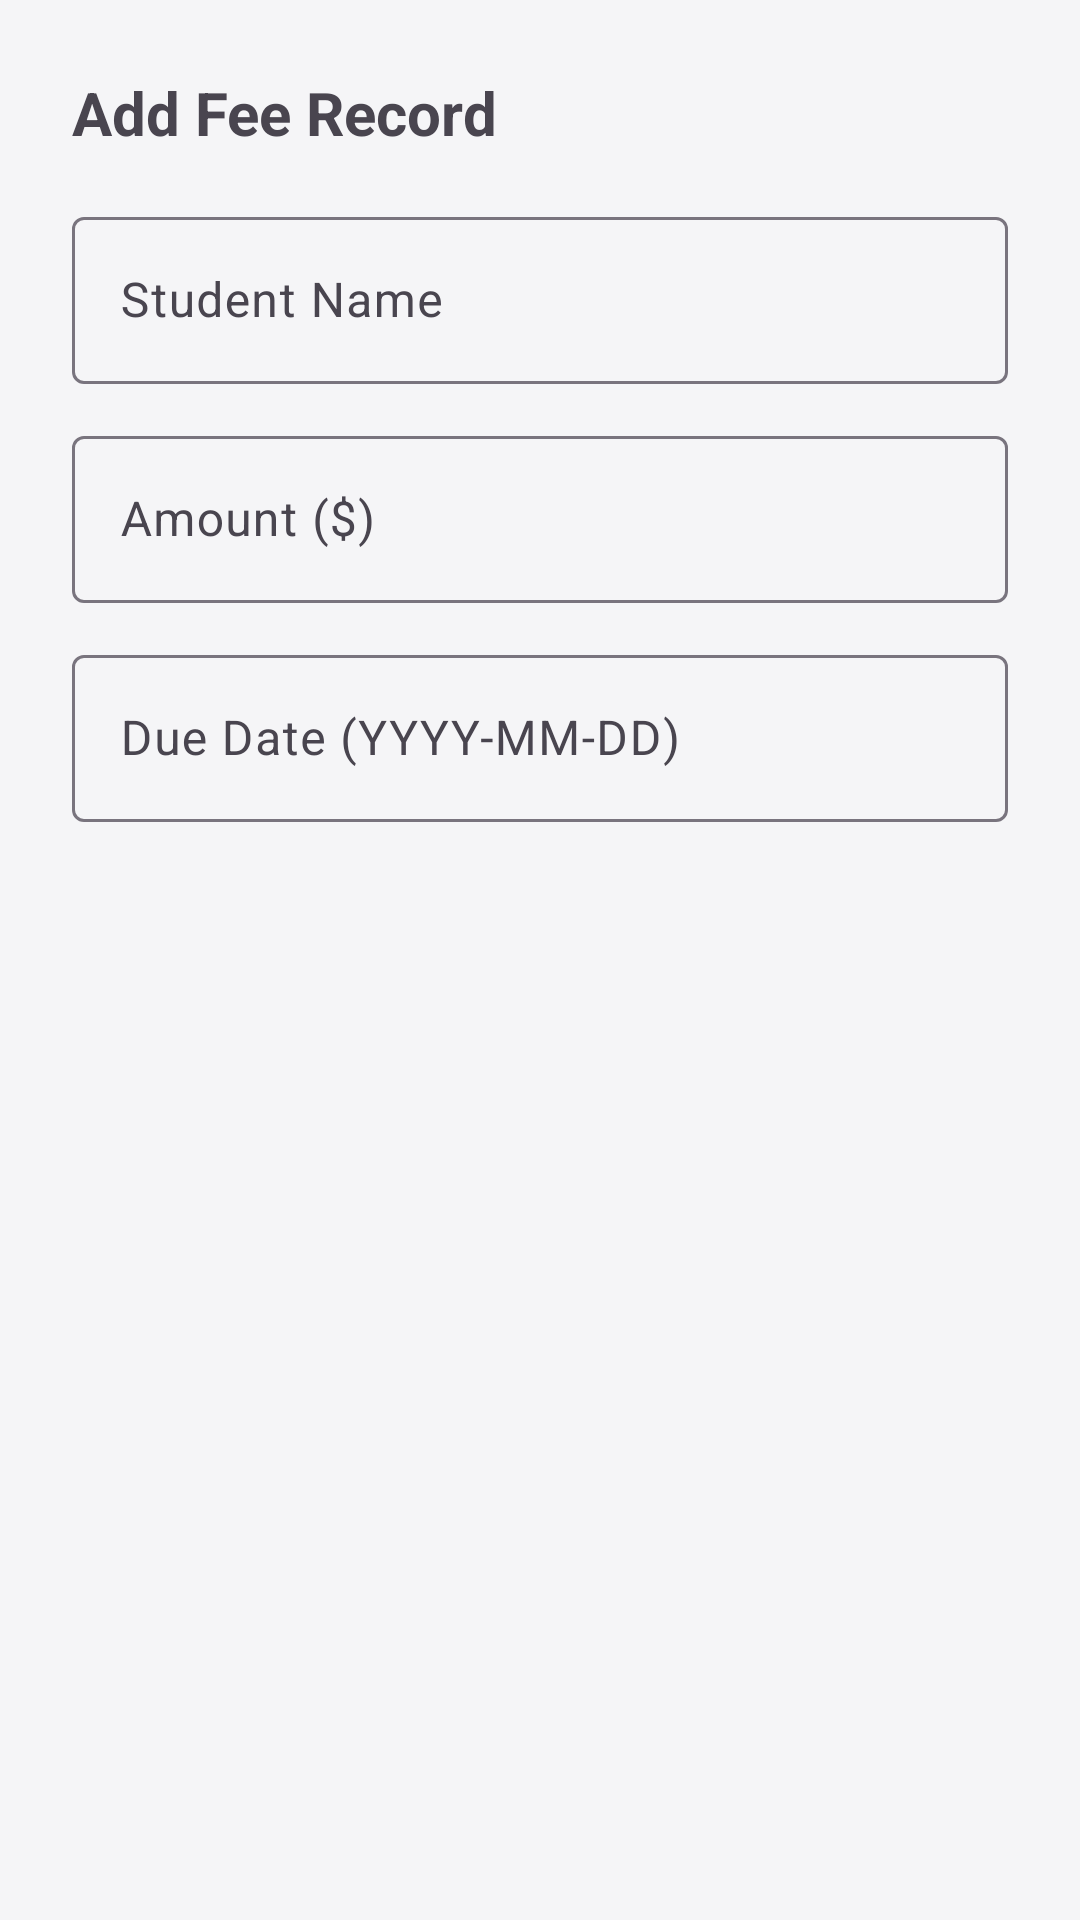

Produce the Android XML layout that renders to this screen, including the resource entries it uses.
<!-- AndroidManifest.xml: application theme Theme.Athleo -->
<!-- res/layout/dialog_add_fee.xml -->
<?xml version="1.0" encoding="utf-8"?>
<LinearLayout xmlns:android="http://schemas.android.com/apk/res/android"
    android:layout_width="match_parent"
    android:layout_height="wrap_content"
    android:orientation="vertical"
    android:padding="24dp">

    <TextView
        android:layout_width="match_parent"
        android:layout_height="wrap_content"
        android:text="Add Fee Record"
        android:textSize="20sp"
        android:textStyle="bold"
        android:layout_marginBottom="16dp" />

    <com.google.android.material.textfield.TextInputLayout
        android:layout_width="match_parent"
        android:layout_height="wrap_content"
        android:layout_marginBottom="12dp">

        <com.google.android.material.textfield.TextInputEditText
            android:id="@+id/etStudentName"
            android:layout_width="match_parent"
            android:layout_height="wrap_content"
            android:hint="Student Name" />
    </com.google.android.material.textfield.TextInputLayout>

    <com.google.android.material.textfield.TextInputLayout
        android:layout_width="match_parent"
        android:layout_height="wrap_content"
        android:layout_marginBottom="12dp">

        <com.google.android.material.textfield.TextInputEditText
            android:id="@+id/etFeeAmount"
            android:layout_width="match_parent"
            android:layout_height="wrap_content"
            android:inputType="numberDecimal"
            android:hint="Amount ($)" />
    </com.google.android.material.textfield.TextInputLayout>

    <com.google.android.material.textfield.TextInputLayout
        android:layout_width="match_parent"
        android:layout_height="wrap_content"
        android:layout_marginBottom="16dp">

        <com.google.android.material.textfield.TextInputEditText
            android:id="@+id/etDueDate"
            android:layout_width="match_parent"
            android:layout_height="wrap_content"
            android:hint="Due Date (YYYY-MM-DD)" />
    </com.google.android.material.textfield.TextInputLayout>

</LinearLayout>
<!-- resources referenced by this layout -->
<resources>
  <style name="Theme.Athleo" parent="Base.Theme.Athleo" />
  <style name="Base.Theme.Athleo" parent="Theme.Material3.DayNight.NoActionBar">
          
          <item name="colorPrimary">@color/primaryOrange</item>
          <item name="colorPrimaryDark">@color/primaryOrangeDark</item>
          <item name="colorSecondary">@color/secondaryGreen</item>
          <item name="android:windowBackground">@color/backgroundLight</item>
          <item name="android:textColorPrimary">@color/textPrimaryLight</item>
      </style>
  <color name="primaryOrange">#FF5A00</color>
  <color name="primaryOrangeDark">#CC4800</color>
  <color name="secondaryGreen">#00E676</color>
  <color name="backgroundLight">#F5F5F7</color>
  <color name="textPrimaryLight">#212121</color>
</resources>
